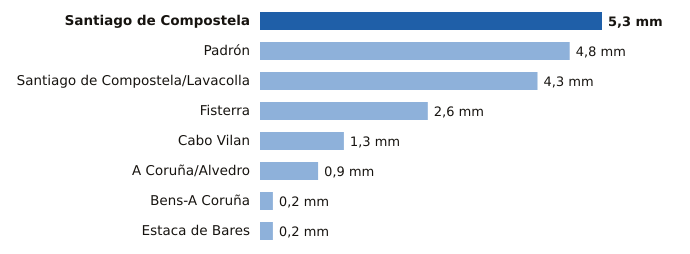

The table this chart was drawn from, first rows:
estacion, provincia, mm
Santiago de Compostela, A Coruña, 5.3
Padrón, A Coruña, 4.8
Santiago de Compostela/Lavacolla, A Coruña, 4.3
Fisterra, A Coruña, 2.6
Cabo Vilan, A Coruña, 1.3
A Coruña/Alvedro, A Coruña, 0.9
Bens-A Coruña, A Coruña, 0.2
Estaca de Bares, A Coruña, 0.2
